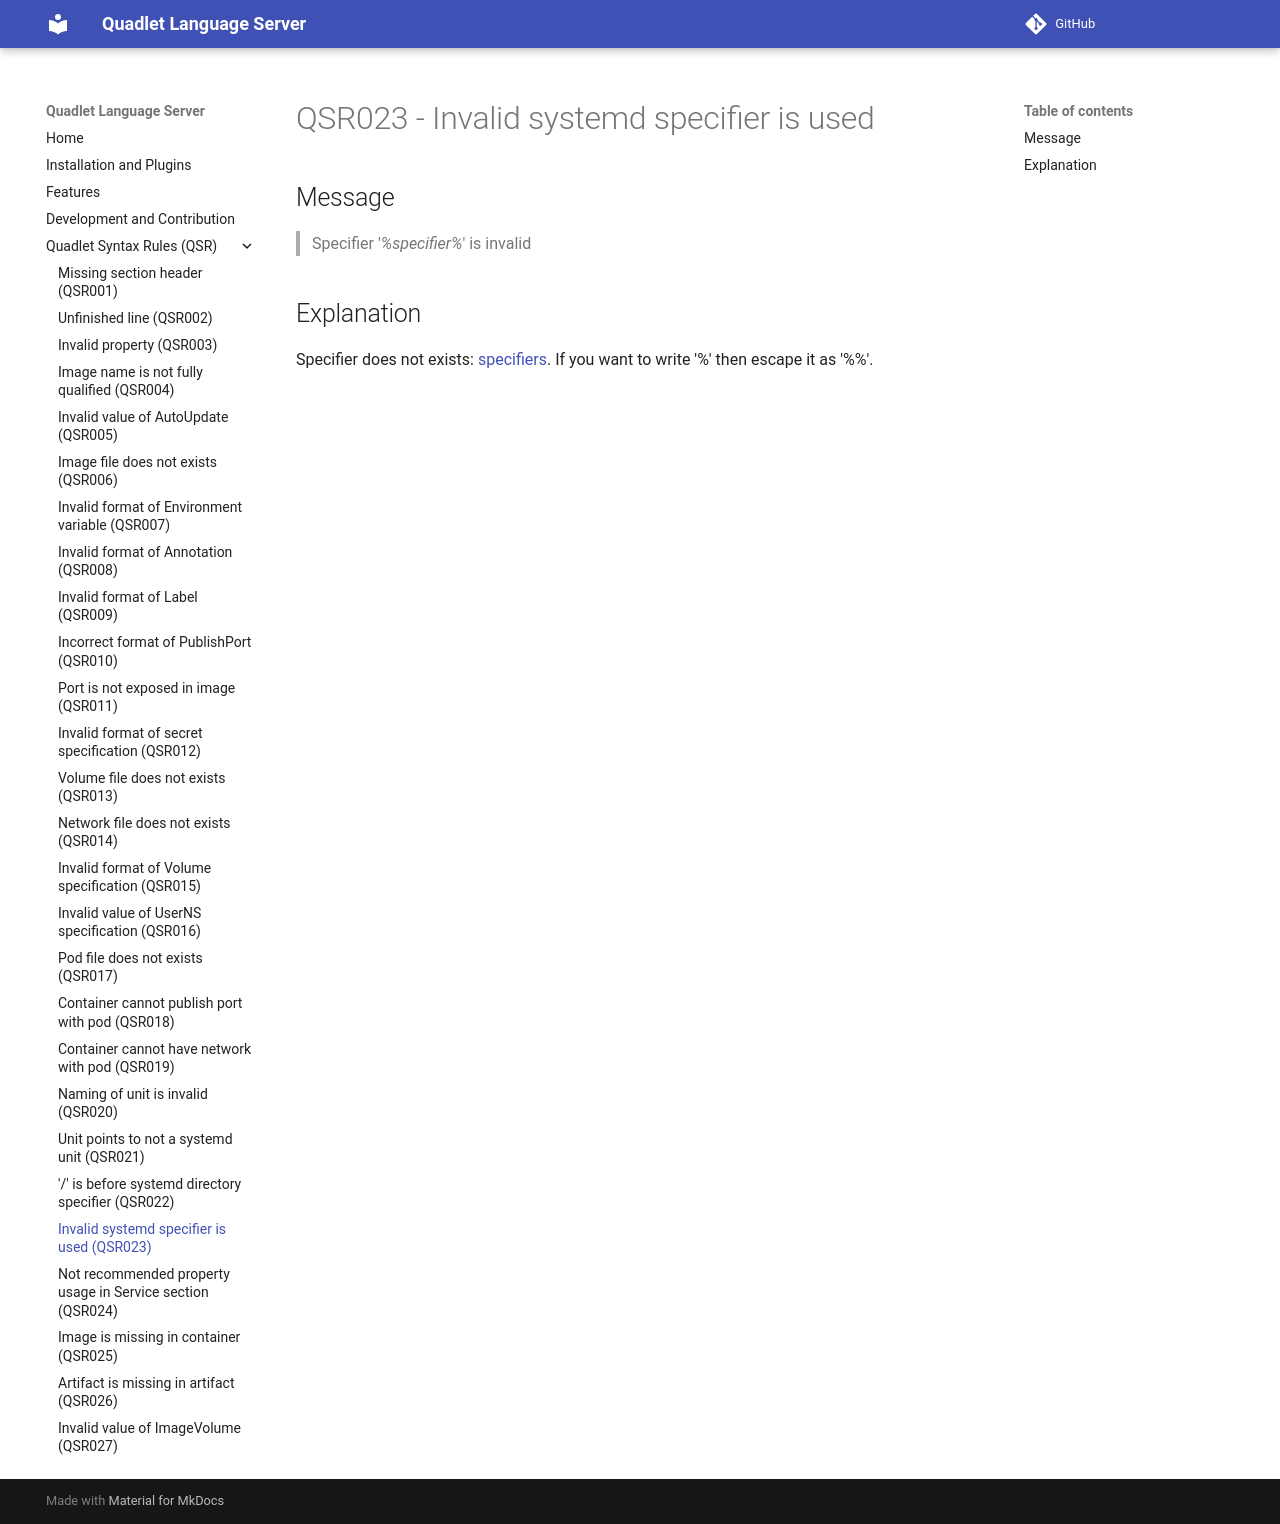

repository: onlyati/quadlet-lsp · page: QSR023/index.html · generator: mkdocs

# QSR023 - Invalid systemd specifier is used

## Message

> Specifier '_%specifier%_' is invalid

## Explanation

Specifier does not exists:
[specifiers](https://www.freedesktop.org/software/systemd/man/latest/systemd.unit.html#Specifiers).
If you want to write '%' then escape it as '%%'.
